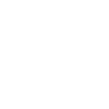
t = 0.00 s
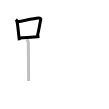
t = 3.25 s
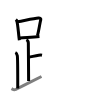
t = 6.50 s
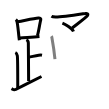
t = 9.50 s
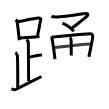
t = 12.75 s
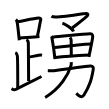
t = 16.00 s

The animated SVG that drew these frames (rendered in a browser with its animation timeline set to each time). Animation: 16 SMIL elements (animate=16); one cycle of 16.00 s.

<svg width="109px" height="109px" viewBox="0 0 px 109px" xmlns="http://www.w3.org/2000/svg" xmlns:xlink="http://www.w3.org/1999/xlink" xml:space="preserve" version="1.1"  baseProfile="full">
<path d="M15.78,19.62c0.37,0.3,0.74,0.55,0.9,0.92c1.27,2.96,1.82,14.39,2.69,19.71" style="fill:none;stroke:black;stroke-width:3;opacity:0">
  <animate attributeType="CSS" attributeName="opacity" from="0" to="1" begin="0s" dur="1s" repeatCount="Indefinite" fill="freeze" />
</path>
<path d="M17.59,21.72c8.68-1.59,16.63-3.34,20.92-3.73c1.57-0.14,2.51,0.84,2.29,1.68c-1.03,3.85-2.13,11.69-3.4,16.09" style="fill:none;stroke:black;stroke-width:3;opacity:0">
  <animate attributeType="CSS" attributeName="opacity" from="0" to="1" begin="1s" dur="1s" repeatCount="Indefinite" fill="freeze" />
</path>
<path d="M20.01,38.06c5.04-0.44,12.53-0.79,19.45-1.47" style="fill:none;stroke:black;stroke-width:3;opacity:0">
  <animate attributeType="CSS" attributeName="opacity" from="0" to="1" begin="2s" dur="1s" repeatCount="Indefinite" fill="freeze" />
</path>
<path d="M26.37,39.74c1.09,0.5,1.96,2.23,1.96,3.25c0,5.51,0.28,28.01,0.28,38" style="fill:none;stroke:black;stroke-width:3;opacity:0">
  <animate attributeType="CSS" attributeName="opacity" from="0" to="1" begin="3s" dur="1s" repeatCount="Indefinite" fill="freeze" />
</path>
<path d="M28.38,57.24c3.37-0.49,6.37-1.49,10.35-2c1.73-0.22,2.18-0.25,3.26,0" style="fill:none;stroke:black;stroke-width:3;opacity:0">
  <animate attributeType="CSS" attributeName="opacity" from="0" to="1" begin="4s" dur="1s" repeatCount="Indefinite" fill="freeze" />
</path>
<path d="M15.37,52.49c1.09,0.5,1.74,2.25,1.96,3.25c0.22,1,0.42,21.01,0.42,32.76" style="fill:none;stroke:black;stroke-width:3;opacity:0">
  <animate attributeType="CSS" attributeName="opacity" from="0" to="1" begin="5s" dur="1s" repeatCount="Indefinite" fill="freeze" />
</path>
<path d="M11.5,88.57c1.25,0.68,2.33,1.85,4.2,0.9C24.5,85,28.5,83,41.5,76.49" style="fill:none;stroke:black;stroke-width:3;opacity:0">
  <animate attributeType="CSS" attributeName="opacity" from="0" to="1" begin="6s" dur="1s" repeatCount="Indefinite" fill="freeze" />
</path>
<path d="M51.44,16.32c1.05,0.66,2.96,0.72,4.17,0.72c7.89-0.04,27.62-3.27,30.11-3.6c2.49-0.33,2.61,1.11,1.56,2.54c-1.05,1.44-8.28,6.77-15.1,12.05" style="fill:none;stroke:black;stroke-width:3;opacity:0">
  <animate attributeType="CSS" attributeName="opacity" from="0" to="1" begin="7s" dur="1s" repeatCount="Indefinite" fill="freeze" />
</path>
<path d="M62.41,23.02c2.73,1.14,9.8,5.51,11.09,8.48" style="fill:none;stroke:black;stroke-width:3;opacity:0">
  <animate attributeType="CSS" attributeName="opacity" from="0" to="1" begin="8s" dur="1s" repeatCount="Indefinite" fill="freeze" />
</path>
<path d="M51.4,36.16c0.54,0.7,0.4,0.87,0.52,1.56c0.73,4.04,2.29,13.86,3.04,21.38" style="fill:none;stroke:black;stroke-width:3;opacity:0">
  <animate attributeType="CSS" attributeName="opacity" from="0" to="1" begin="9s" dur="1s" repeatCount="Indefinite" fill="freeze" />
</path>
<path d="M52.82,37.17c9.87-0.73,30.42-3.32,37.16-3.43c2.79-0.05,2.99,1.99,2.61,4.33c-0.64,3.98-2.02,10.38-3.71,18.81" style="fill:none;stroke:black;stroke-width:3;opacity:0">
  <animate attributeType="CSS" attributeName="opacity" from="0" to="1" begin="10s" dur="1s" repeatCount="Indefinite" fill="freeze" />
</path>
<path d="M70.08,37.36c0.36,0.52,1.07,2.07,1.08,2.94c0.03,6.13,0.14,13.39,0.14,15.12" style="fill:none;stroke:black;stroke-width:3;opacity:0">
  <animate attributeType="CSS" attributeName="opacity" from="0" to="1" begin="11s" dur="1s" repeatCount="Indefinite" fill="freeze" />
</path>
<path d="M54.49,47.45c5.73-0.81,32.23-3.4,36.9-3.44" style="fill:none;stroke:black;stroke-width:3;opacity:0">
  <animate attributeType="CSS" attributeName="opacity" from="0" to="1" begin="12s" dur="1s" repeatCount="Indefinite" fill="freeze" />
</path>
<path d="M55.49,57.55c9.56-1.39,22.59-2.13,33.84-2.63" style="fill:none;stroke:black;stroke-width:3;opacity:0">
  <animate attributeType="CSS" attributeName="opacity" from="0" to="1" begin="13s" dur="1s" repeatCount="Indefinite" fill="freeze" />
</path>
<path d="M47.82,70.59c2.68,0.16,5.23,0.33,6.12,0.2c7.28-1.02,32.45-4.34,36.48-4.72c2.62-0.25,3.12,1.65,2.82,3.34C91.5,79.25,90,85.5,83.93,94.95c-2.39,3.73-5.43,0.55-7.69-1.6" style="fill:none;stroke:black;stroke-width:3;opacity:0">
  <animate attributeType="CSS" attributeName="opacity" from="0" to="1" begin="14s" dur="1s" repeatCount="Indefinite" fill="freeze" />
</path>
<path d="M71.22,62.09c0.08,0.81,0.19,2.1-0.15,3.26c-2.55,8.59-10.32,22.91-25.93,32.09" style="fill:none;stroke:black;stroke-width:3;opacity:0">
  <animate attributeType="CSS" attributeName="opacity" from="0" to="1" begin="15s" dur="1s" repeatCount="Indefinite" fill="freeze" />
</path>
</svg>
